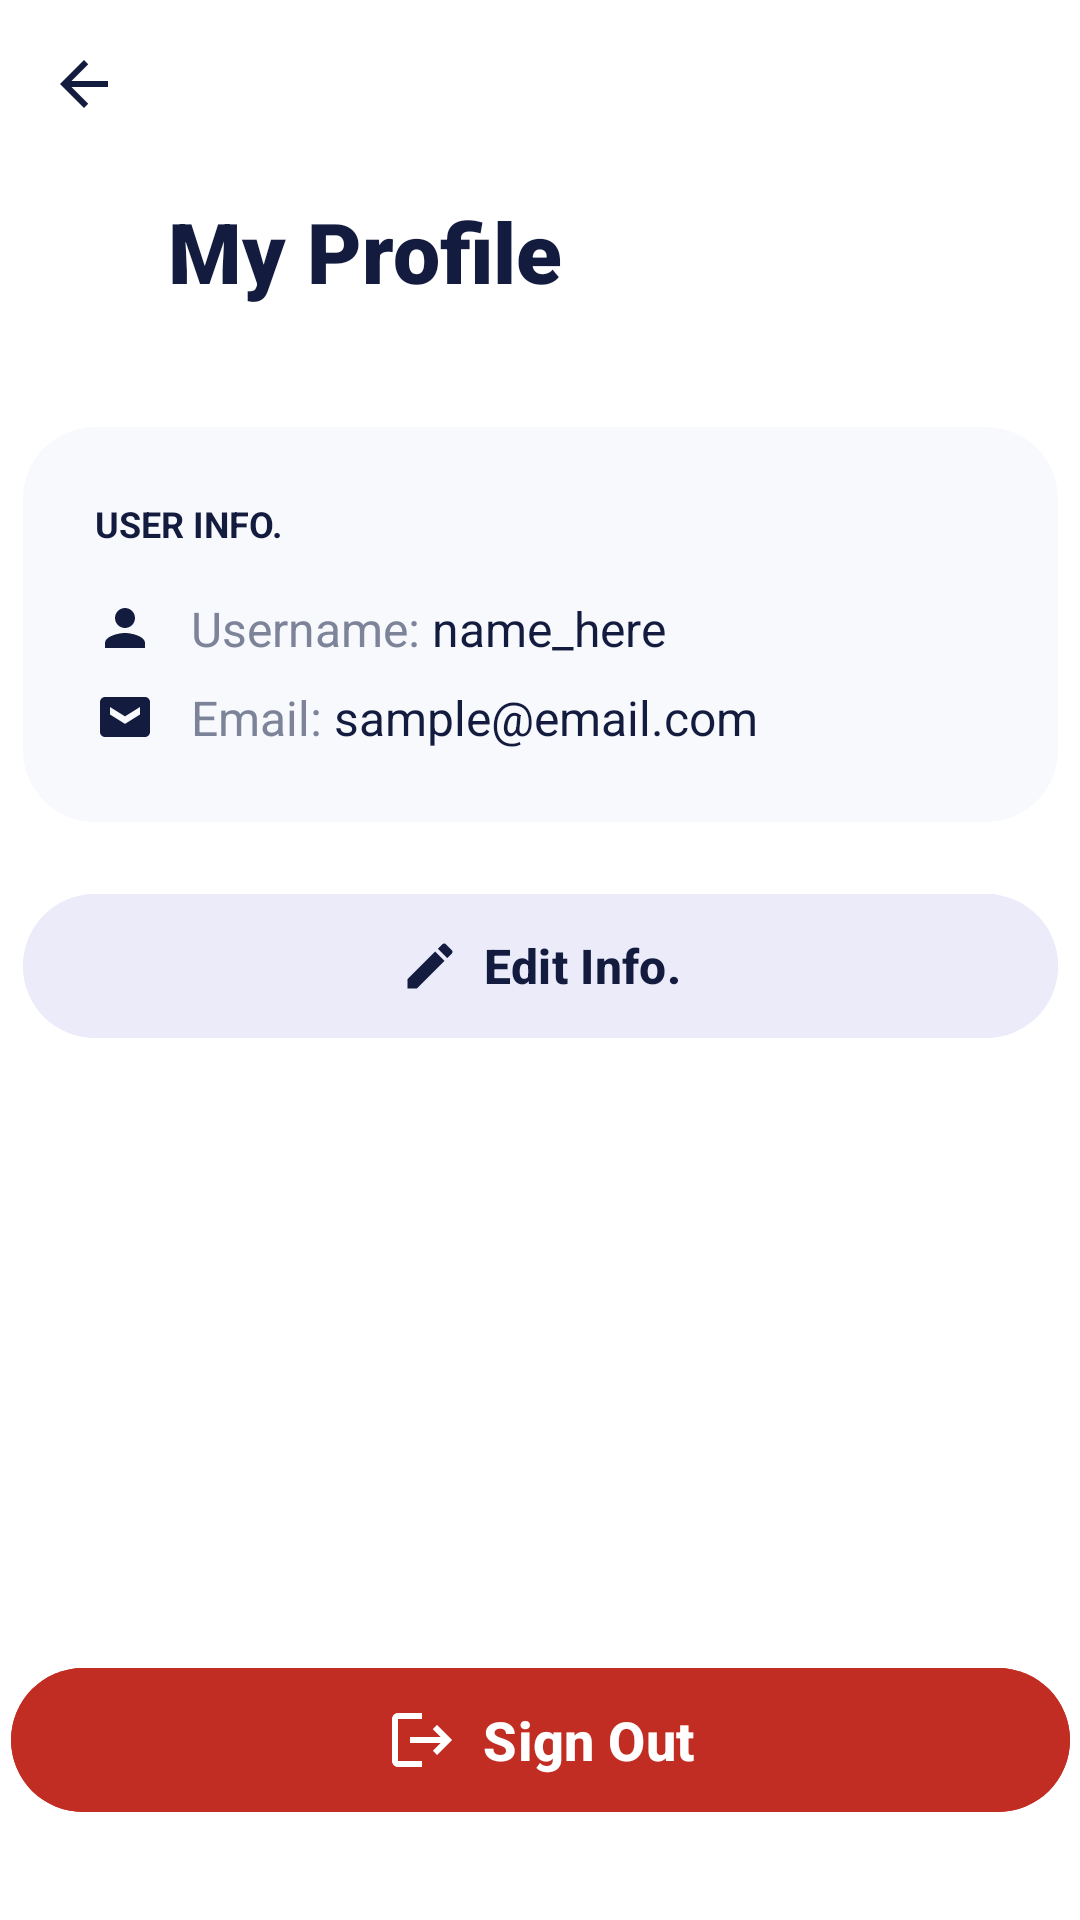

Here is an Android app screen rendered from its layout file. Give the layout XML and the strings, colors and styles it references.
<!-- AndroidManifest.xml: application theme Theme.DoMateToDo -->
<!-- res/layout/activity_profile.xml -->
<?xml version="1.0" encoding="utf-8"?>
<androidx.constraintlayout.widget.ConstraintLayout xmlns:android="http://schemas.android.com/apk/res/android"
    xmlns:app="http://schemas.android.com/apk/res-auto"
    xmlns:tools="http://schemas.android.com/tools"
    android:id="@+id/profile_main"
    android:layout_width="match_parent"
    android:layout_height="match_parent"
    android:background="@color/white"
    tools:context=".ProfileActivity">

    <ImageView
        android:id="@+id/iv_back"
        android:layout_width="24dp"
        android:layout_height="24dp"
        android:layout_marginStart="16dp"
        android:layout_marginTop="16dp"
        android:src="@drawable/ic_arrow_back"
        app:layout_constraintStart_toStartOf="parent"
        app:layout_constraintTop_toTopOf="parent" />

    <TextView
        android:id="@+id/tv_profile_title"
        android:layout_width="wrap_content"
        android:layout_height="wrap_content"
        android:layout_marginStart="16dp"
        android:layout_marginTop="65dp"
        android:fontFamily="sans-serif-black"
        android:text="My Profile"
        android:textColor="@color/login_title"
        android:textSize="28sp"
        android:textStyle="bold"
        app:layout_constraintStart_toEndOf="@id/iv_back"
        app:layout_constraintTop_toTopOf="parent" />

    <LinearLayout
        android:id="@+id/card_user_info"
        android:layout_width="345dp"
        android:layout_height="wrap_content"
        android:layout_marginTop="40dp"
        android:background="@drawable/profile_card_bg"
        android:orientation="vertical"
        android:padding="24dp"
        app:layout_constraintEnd_toEndOf="parent"
        app:layout_constraintStart_toStartOf="parent"
        app:layout_constraintTop_toBottomOf="@id/tv_profile_title">

        <TextView
            android:layout_width="wrap_content"
            android:layout_height="wrap_content"
            android:text="USER INFO."
            android:textColor="@color/login_title"
            android:textSize="12sp"
            android:textStyle="bold" />

        <LinearLayout
            android:layout_width="match_parent"
            android:layout_height="wrap_content"
            android:layout_marginTop="16dp"
            android:gravity="center_vertical"
            android:orientation="horizontal">

            <ImageView
                android:layout_width="20dp"
                android:layout_height="20dp"
                android:src="@drawable/ic_person"
                app:tint="@color/login_title" />

            <TextView
                android:layout_width="wrap_content"
                android:layout_height="wrap_content"
                android:layout_marginStart="12dp"
                android:text="Username: "
                android:textColor="@color/login_subtitle"
                android:textSize="16sp" />

            <TextView
                android:id="@+id/tv_profile_username"
                android:layout_width="wrap_content"
                android:layout_height="wrap_content"
                android:text="name_here"
                android:textColor="@color/login_title"
                android:textSize="16sp" />
        </LinearLayout>

        <LinearLayout
            android:layout_width="match_parent"
            android:layout_height="wrap_content"
            android:layout_marginTop="8dp"
            android:gravity="center_vertical"
            android:orientation="horizontal">

            <ImageView
                android:layout_width="20dp"
                android:layout_height="20dp"
                android:src="@drawable/ic_email"
                app:tint="@color/login_title" />

            <TextView
                android:layout_width="wrap_content"
                android:layout_height="wrap_content"
                android:layout_marginStart="12dp"
                android:text="Email: "
                android:textColor="@color/login_subtitle"
                android:textSize="16sp" />

            <TextView
                android:id="@+id/tv_profile_email"
                android:layout_width="wrap_content"
                android:layout_height="wrap_content"
                android:text="sample@email.com"
                android:textColor="@color/login_title"
                android:textSize="16sp" />
        </LinearLayout>
    </LinearLayout>

    <com.google.android.material.button.MaterialButton
        android:id="@+id/btn_edit_info"
        android:layout_width="345dp"
        android:layout_height="56dp"
        android:layout_marginTop="20dp"
        android:backgroundTint="@color/edit_info_bg"
        android:text="Edit Info."
        android:textAllCaps="false"
        android:textColor="@color/login_title"
        android:textSize="16sp"
        android:textStyle="bold"
        app:cornerRadius="28dp"
        app:icon="@drawable/ic_edit"
        app:iconGravity="textStart"
        app:iconPadding="8dp"
        app:iconSize="20dp"
        app:iconTint="@color/login_title"
        app:layout_constraintEnd_toEndOf="parent"
        app:layout_constraintStart_toStartOf="parent"
        app:layout_constraintTop_toBottomOf="@id/card_user_info" />

    <com.google.android.material.button.MaterialButton
        android:id="@+id/btn_sign_out"
        android:layout_width="353dp"
        android:layout_height="56dp"
        android:layout_marginBottom="32dp"
        android:backgroundTint="@color/logout_red"
        android:text="Sign Out"
        android:textAllCaps="false"
        android:textColor="@color/white"
        android:textSize="18sp"
        android:textStyle="bold"
        app:cornerRadius="28dp"
        app:icon="@drawable/ic_logout"
        app:iconGravity="textStart"
        app:iconPadding="8dp"
        app:iconSize="24dp"
        app:iconTint="@color/white"
        app:layout_constraintBottom_toBottomOf="parent"
        app:layout_constraintEnd_toEndOf="parent"
        app:layout_constraintStart_toStartOf="parent" />

</androidx.constraintlayout.widget.ConstraintLayout>
<!-- resources referenced by this layout -->
<resources>
  <color name="edit_info_bg">#EBEBFA</color>
  <color name="login_subtitle">#7D849A</color>
  <color name="login_title">#131C3F</color>
  <color name="logout_red">#C22D23</color>
  <color name="white">#FFFFFFFF</color>
  <!-- drawable ic_arrow_back (drawable) -->
  <?xml version="1.0" encoding="utf-8"?>
  <vector xmlns:android="http://schemas.android.com/apk/res/android"
      android:width="24dp"
      android:height="24dp"
      android:viewportWidth="24"
      android:viewportHeight="24">
      <path
          android:fillColor="#131C3F"
          android:pathData="M20,11H7.83l5.59,-5.59L12,4l-8,8 8,8 1.41,-1.41L7.83,13H20v-2z" />
  </vector>
  <!-- drawable ic_edit (drawable) -->
  <?xml version="1.0" encoding="utf-8"?>
  <vector xmlns:android="http://schemas.android.com/apk/res/android"
      android:width="24dp"
      android:height="24dp"
      android:viewportWidth="24"
      android:viewportHeight="24">
      <path
          android:fillColor="#131C3F"
          android:pathData="M3,17.25V21h3.75L17.81,9.94l-3.75,-3.75L3,17.25zM20.71,7.04c0.39,-0.39 0.39,-1.02 0,-1.41l-2.34,-2.34c-0.39,-0.39 -1.02,-0.39 -1.41,0l-1.83,1.83 3.75,3.75 1.83,-1.83z" />
  </vector>
  <!-- drawable ic_email (drawable) -->
  <?xml version="1.0" encoding="utf-8"?>
  <vector xmlns:android="http://schemas.android.com/apk/res/android"
      android:width="24dp"
      android:height="24dp"
      android:viewportWidth="24"
      android:viewportHeight="24">
      <path
          android:fillColor="#131C3F"
          android:pathData="M20,4H4C2.9,4 2,4.9 2,6v12c0,1.1 0.9,2 2,2h16c1.1,0 2,-0.9 2,-2V6C22,4.9 21.1,4 20,4zM18,11l-6,3.75L6,11V8l6,3.75L18,8V11z" />
  </vector>
  <!-- drawable ic_logout (drawable) -->
  <?xml version="1.0" encoding="utf-8"?>
  <vector xmlns:android="http://schemas.android.com/apk/res/android"
      android:width="24dp"
      android:height="24dp"
      android:viewportWidth="24"
      android:viewportHeight="24">
      <path
          android:fillColor="#FFFFFF"
          android:pathData="M17,7l-1.41,1.41L18.17,11H8v2h10.17l-2.58,2.58L17,17l5,-5L17,7zM4,5h8V3H4C2.9,3 2,3.9 2,5v14c0,1.1 0.9,2 2,2h8v-2H4V5z" />
  </vector>
  <!-- drawable ic_person (drawable) -->
  <?xml version="1.0" encoding="utf-8"?>
  <vector xmlns:android="http://schemas.android.com/apk/res/android"
      android:width="24dp"
      android:height="24dp"
      android:viewportWidth="24"
      android:viewportHeight="24">
      <path
          android:fillColor="#131C3F"
          android:pathData="M12,12c2.21,0 4,-1.79 4,-4s-1.79,-4 -4,-4 -4,1.79 -4,4 1.79,4 4,4zM12,14c-2.67,0 -8,1.34 -8,4v2h16v-2c0,-2.66 -5.33,-4 -8,-4z" />
  </vector>
  <!-- drawable profile_card_bg (drawable) -->
  <?xml version="1.0" encoding="utf-8"?>
  <shape xmlns:android="http://schemas.android.com/apk/res/android">
      <solid android:color="@color/profile_card_bg" />
      <corners android:radius="24dp" />
  </shape>
  <style name="Theme.DoMateToDo" parent="Base.Theme.DoMateToDo" />
  <color name="profile_card_bg">#F8F9FD</color>
  <style name="Base.Theme.DoMateToDo" parent="Theme.Material3.DayNight.NoActionBar">
          
          
      </style>
</resources>
